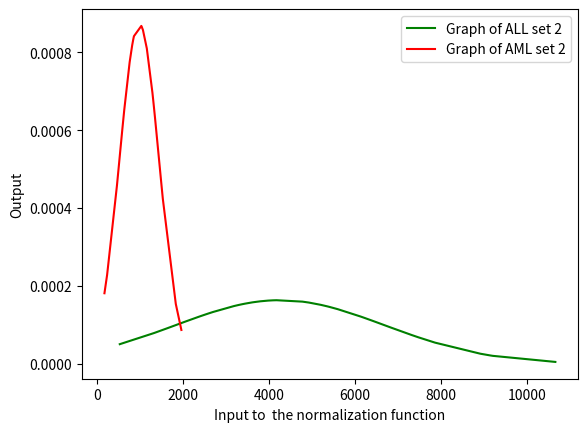

The matplotlib source for this figure:
import statistics
import numpy as np
import matplotlib.pyplot as plt
import scipy.stats as stats
from scipy.stats import norm
# imported matplotlib i.e pyplot is a plotting library used for 2D graphics in python programming language.
from matplotlib import pyplot as plt
from matplotlib import pyplot as plt
# we have imported all the required libraries


# Row used to divide them in two classes
# Taking all data inti array and further classifying them
# We tried to separate three sample data as AML and ALL for each data we know
x_ALL = [3016,	3424,	7724,	3821,	5216,	4194,	5528,	2073,	7782,	5204,	6541,	846,	7743,	1756,	7288,	6084,	2455,	1273,   6482,	7629,	5746,	699,   2443,	3840,	3878,	3262,	1810, 	4646,	2141,	3090,	3198,	10565,	5279,	3686,	3619,	5420,	3770,	3972,	2962,	1076,	3102,  6609,	6622,	1438,	2833,	648,	4913]
x_AML = [782,	490,	1648,	528,    99,    1203,	1561,	1628,	1784,	1214,	1583,	1439,	666,     764,   1683,	1629,	469,	420,	1151,	1012,   614,	2284,	1453,	986,	720]
y_ALL = [4778,	2700,	4926,	5403,	3440,	3179,	3978,	3293,	7324,	2676,	6134,	2056,	10669,	1912,	9211,	3345,	2360,	1316,	2492,	6464,	524,    3253,	3796,   4093,	1689,	5204,	2581,  3633,	522,    5358,	1338,	8921,	4174,	6400,	3598,	5600,	7477,	6841,	1814,	1608,	2420,	6203,	9155,	2474,	3375,	2417,	7867]
y_AML = [498,   165,    1309,   852,	1484,	1283,	1525,	811,	1032,	1024,	1827,   1342,	1062,	583,    1451,	626,	851,	751,    528,	754,	456,	836,	1152,	227,	1957]
z_ALL = [1320,	898,	597,	1644,	1322,	787,	946,	1917,	1440,	442,	617,	474,	1969,	686,	2572,	1439,	989,	1186,	1224,	4555,	2707,	274,	590,	1823,	553,	1909,	1076,  1484,	606,	1751,	1052,	2428,	1467,	1479,	2148,	1955,	1275,	980,	1277,	828,    1361,	3923,	1794,	929,	821,	1297,	1087]
z_AML = [299,	389,	126,	190,	275,	353,	279,	250,	381,	671,	200,    139,	388,	110,	197,	282,	196,	268,	461,	446,	375,	528,    253,	450,	328]

# using data we know we plot the graph separate for each one of ALL and AML
# we need to sort first in order to get graph

y_ALL.sort()

# Formula of mean and standard deviation

y_ALL_mean = np.mean(y_ALL)
y_ALL_std = np.std(y_ALL)

# To plot the graph

pdf_y_ALL = stats.norm.pdf(y_ALL, y_ALL_mean, y_ALL_std)

# Sorting to plot normal distribution

y_AML.sort()
y_AML_mean = np.mean(y_AML)
y_AML_std = np.std(y_AML)
pdf_y_AML = stats.norm.pdf(y_AML, y_AML_mean, y_AML_std)

plt.plot(y_ALL, pdf_y_ALL, 'g',  label = 'Graph of ALL set 2')
plt.plot(y_AML, pdf_y_AML, 'r',  label = 'Graph of AML set 2')
# So that label could appear at corner
plt.legend()

variable2 = 1342

# To get desired labels on x anf y axis

plt.xlabel('Input to  the normalization function')
plt.ylabel('Output')

# Formula is used so that we can get y axis of corresponding x value for both ALL AND AML

ll_y_ALL = 1/(y_ALL_std * np.sqrt(2 * np.pi)) * np.exp(-(variable2 - y_ALL_mean)**2 / (2 * y_ALL_std**2))
print("Y coordinate that corresponds to y_ALL is:", ll_y_ALL)

# input_z_ALL = input("Enter your value of x for which you want to get x: ")

ll_y_AML = 1/(y_AML_std * np.sqrt(2 * np.pi)) * np.exp(-(variable2 - y_AML_mean)**2 / (2 * y_AML_std**2))
print("Y coordinate that corresponds to y_AML is:", ll_y_AML)

# To get the final plot
plt.show()
